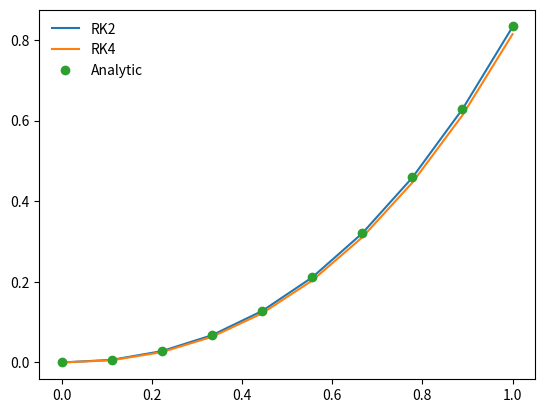
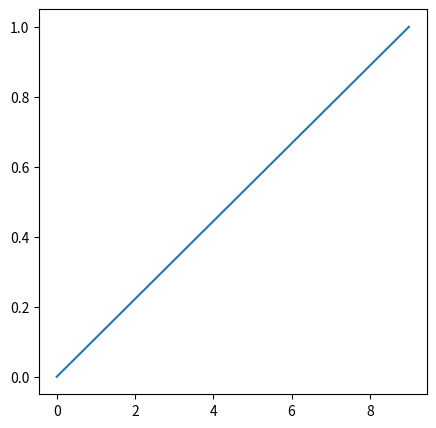

Source code (Python) for these figures, in order:
%matplotlib inline
import matplotlib.pyplot as plt
import numpy as np

def dfdx(x,f):
    return x**2 + x

def f_int(x,C):
    return (x**3)/3. + 0.5*x**2 + C

def rk2_core(x_i,f_i,h,g):
    
    #advance f by a step h
    #half step
    x_ipoh = x_i + 0.5*h
    f_ipoh = f_i + 0.5*h*g(x_i,f_i)
    
    #full step
    f_ipo = f_i + h*g(x_ipoh, f_ipoh)
    
    return f_ipo

def rk2(dfdx,a,b,f_a,N):
    
    #dfdx is the derivative wrt x
    #a is the lower bound
    #b is the upper bound
    #f_a is the boundary condition at a
    #N is the number of steps
    
    #define our steps
    x = np.linspace(a,b,N)
    
    #a single step size
    h = x[1]-x[0]
    
    #an array to hold f
    f = np.zeros(N,dtype=float)
    
    f[0] = f_a #value of f at a
    
    #evolve f along x
    for i in range(1,N):
        f[i] = rk2_core(x[i-1],f[i-1],h,dfdx)
        
    return x,f

def rk4_core(x_i,f_i,h,g):
    
    #define x at 1/2 steo
    x_ipoh = x_i + 0.5*h
    
    #define x at 1 step
    x_ipo = x_i + h
    
    #advance f by a step h
    
    k_1 = h*g(x_i,f_i)
    k_2 = h*g(x_ipoh, f_i + 0.5*k_1)
    k_3 = h*g(x_ipoh, f_i + 0.5*k_2)
    k_4 = h*g(x_ipoh, f_i + k_3)
    
    f_ipo = f_i + (k_1 + 2*k_2 + 2*k_3 + k_4)/6.
    
    return f_ipo

def rk4(dfdx,a,b,f_a,N):
    
    #dfdx is the derivative wrt x
    
    x = np.linspace(a,b,N)
    
    h = x[1]-x[0]
    
    f = np.zeros(N,dtype=float)
    
    f[0] = f_a
    
    for i in range(1,N):
        f[i] = rk4_core(x[i-1],f[i-1],h,dfdx)
        
    return x,f

a = 0.0
b = 1.0
f_a = 0.0
N = 10
x_2, f_2 = rk2(dfdx,a,b,f_a,N)
x_4, f_4 = rk4(dfdx,a,b,f_a,N)
x = x_2.copy()
plt.plot(x_2,f_2,label='RK2')
plt.plot(x_4,f_4,label='RK4')
plt.plot(x,f_int(x,f_a),'o',label='Analytic')
plt.legend(frameon=False)

a = 0.0
b = 1.0
f_a = 0.0
N = 10
x_2, f_2 = rk2(dfdx,a,b,f_a,N)
x_4, f_4 = rk4(dfdx,a,b,f_a,N)
x = x_2.copy()
f_analytic = f_int(x,f_a)

error_2 = (f_2 - f_analytic)/f_analytic
error_4 = (f_4 - f_analytic)/f_analytic

fig = plt.figure(figsize=(5,5))
plt.plot(x_2)

